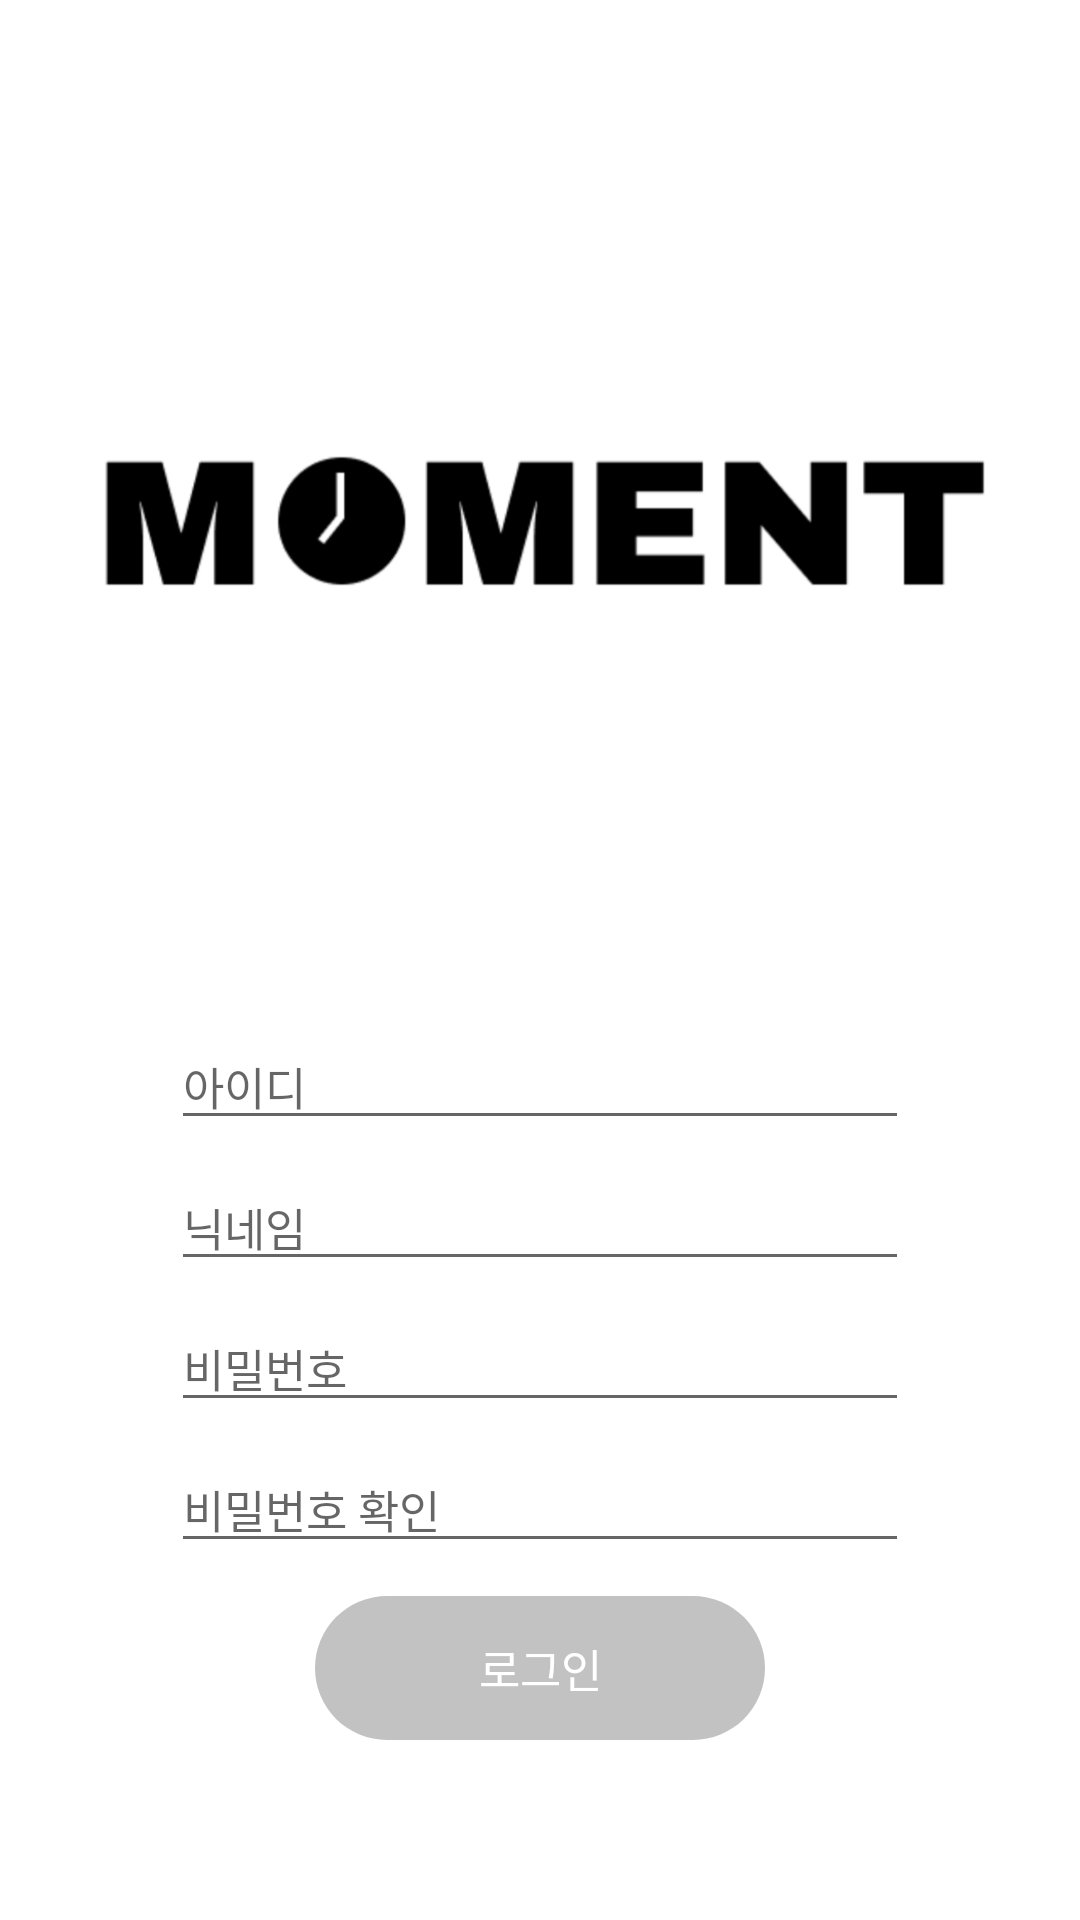

Reconstruct the res/layout file that produces this screen, plus the resources it refers to.
<!-- AndroidManifest.xml: application theme Theme.Moment -->
<!-- res/layout/activity_register.xml -->
<?xml version="1.0" encoding="utf-8"?>
<androidx.constraintlayout.widget.ConstraintLayout xmlns:android="http://schemas.android.com/apk/res/android"
    xmlns:app="http://schemas.android.com/apk/res-auto"
    xmlns:tools="http://schemas.android.com/tools"
    android:id="@+id/container"
    android:layout_width="match_parent"
    android:layout_height="match_parent"
    android:paddingLeft="@dimen/activity_horizontal_margin"
    android:paddingTop="@dimen/activity_vertical_margin"
    android:paddingRight="@dimen/activity_horizontal_margin"
    android:paddingBottom="@dimen/activity_vertical_margin"
    tools:context=".ui.register.RegisterActivity">


    <ImageView
        android:id="@+id/image_above_edittext"
        android:layout_width="298dp"
        android:layout_height="317dp"
        android:src="@drawable/text_logo"
        app:layout_constraintEnd_toEndOf="parent"
        app:layout_constraintStart_toStartOf="parent"
        app:layout_constraintTop_toTopOf="parent"
        app:layout_constraintWidth_percent="0.8" />

    <EditText
        android:id="@+id/register_username"
        android:layout_width="0dp"
        android:layout_height="wrap_content"
        android:layout_marginTop="8dp"
        android:hint="@string/register_id"
        android:fontFamily="@font/maruburi_light"
        android:textSize="15sp"
        android:inputType="textEmailAddress"
        android:selectAllOnFocus="true"
        app:layout_constraintEnd_toEndOf="parent"
        app:layout_constraintStart_toStartOf="parent"
        app:layout_constraintWidth_percent="0.75"
        app:layout_constraintTop_toBottomOf="@id/image_above_edittext" />

    <EditText
        android:id="@+id/register_nickname"
        android:layout_width="0dp"
        android:layout_marginTop="8dp"
        android:layout_height="wrap_content"
        android:hint="@string/register_nickname"
        android:fontFamily="@font/maruburi_light"
        android:textSize="15sp"
        android:inputType="textEmailAddress"
        android:selectAllOnFocus="true"
        app:layout_constraintWidth_percent="0.75"
        app:layout_constraintRight_toRightOf="parent"
        app:layout_constraintLeft_toLeftOf="parent"
        app:layout_constraintTop_toBottomOf="@+id/register_username"
        app:layout_constraintBottom_toTopOf="@+id/register_password"
        />

    <EditText
        android:id="@+id/register_password"
        android:layout_width="0dp"
        android:layout_height="wrap_content"
        android:layout_marginTop="8dp"
        android:hint="@string/password"
        android:fontFamily="@font/maruburi_light"
        android:textSize="15sp"
        android:imeActionLabel="@string/action_sign_in_short"
        android:imeOptions="actionDone"
        android:inputType="textPassword"
        android:selectAllOnFocus="true"
        app:layout_constraintWidth_percent="0.75"
        app:layout_constraintEnd_toEndOf="parent"
        app:layout_constraintStart_toStartOf="parent"
        app:layout_constraintTop_toBottomOf="@+id/register_nickname" />

    <EditText
        android:id="@+id/register_password_check"
        android:layout_width="0dp"
        android:layout_height="wrap_content"
        android:layout_marginTop="8dp"
        android:hint="@string/password_check"
        android:fontFamily="@font/maruburi_light"
        android:textSize="15sp"
        android:imeActionLabel="@string/action_sign_in_short"
        android:imeOptions="actionDone"
        android:inputType="textPassword"
        android:selectAllOnFocus="true"
        app:layout_constraintWidth_percent="0.75"
        app:layout_constraintEnd_toEndOf="parent"
        app:layout_constraintStart_toStartOf="parent"
        app:layout_constraintTop_toBottomOf="@+id/register_password" />
    <Button
        android:id="@+id/register"
        android:layout_width="wrap_content"
        android:layout_height="wrap_content"
        android:layout_gravity="start"
        android:layout_marginTop="16dp"
        android:layout_marginBottom="64dp"
        android:enabled="false"
        android:text="@string/action_sign_in"
        android:fontFamily="@font/maruburi_light"
        android:textSize="15sp"
        app:layout_constraintBottom_toBottomOf="parent"
        app:layout_constraintEnd_toEndOf="parent"
        app:layout_constraintStart_toStartOf="parent"
        app:layout_constraintTop_toBottomOf="@+id/register_password_check"
        app:layout_constraintVertical_bias="0.2" />


    <ProgressBar
        android:id="@+id/loading"
        android:layout_width="wrap_content"
        android:layout_height="wrap_content"
        android:layout_gravity="center"
        android:layout_marginTop="64dp"
        android:layout_marginBottom="64dp"
        android:visibility="gone"
        app:layout_constraintBottom_toBottomOf="parent"
        app:layout_constraintEnd_toEndOf="@+id/register_password"
        app:layout_constraintStart_toStartOf="@+id/register_password_check"
        app:layout_constraintTop_toTopOf="parent"
        app:layout_constraintVertical_bias="0.3" />
</androidx.constraintlayout.widget.ConstraintLayout>



<!-- resources referenced by this layout -->
<resources>
  <dimen name="activity_horizontal_margin">16dp</dimen>
  <dimen name="activity_vertical_margin">16dp</dimen>
  <!-- drawable text_logo: png bitmap (drawable, 13359 bytes) -->
  <string name="action_sign_in">로그인</string>
  <string name="action_sign_in_short">Sign in</string>
  <string name="password">비밀번호</string>
  <string name="password_check">비밀번호 확인</string>
  <string name="register_id">아이디</string>
  <string name="register_nickname">닉네임</string>
  <style name="Theme.Moment" parent="Theme.AppCompat.DayNight.NoActionBar">
          
          <item name="colorPrimary">@color/white</item>
          <item name="colorPrimaryVariant">@color/white</item>
          <item name="colorOnPrimary">@color/white</item>
          
          <item name="colorSecondary">@color/red</item>
          <item name="colorSecondaryVariant">@color/red</item>
          <item name="colorOnSecondary">@color/red</item>
          
          <item name="android:statusBarColor">#999999</item>
          
          <item name="android:windowBackground">@color/white</item>
          
          <item name="android:buttonStyle">@style/CustomButton</item>
  
      </style>
  <color name="white">#FFFFFFFF</color>
  <color name="red">#CD5252</color>
  <style name="CustomButton" parent="Widget.AppCompat.Button">
          <item name="android:background">@drawable/custom_button_background</item>
          <item name="android:textColor">@color/white</item>
      </style>
  <!-- drawable custom_button_background (drawable) -->
  <?xml version="1.0" encoding="utf-8"?>
  <selector xmlns:android="http://schemas.android.com/apk/res/android">
      
      <item android:state_pressed="true">
          <shape android:shape="rectangle">
              <solid android:color="@color/button_pressed"/>
              <corners android:radius="84.4dp"/>
              <size android:width="150dp"/>
          </shape>
      </item>
  
      
      <item>
          <shape android:shape="rectangle">
              <solid android:color="@color/button_idle"/>
              <corners android:radius="84.4dp"/>
              <size android:width="150dp"/>
          </shape>
      </item>
  </selector>
  <color name="button_pressed">#707070</color>
  <color name="button_idle">#C2C2C2</color>
</resources>
